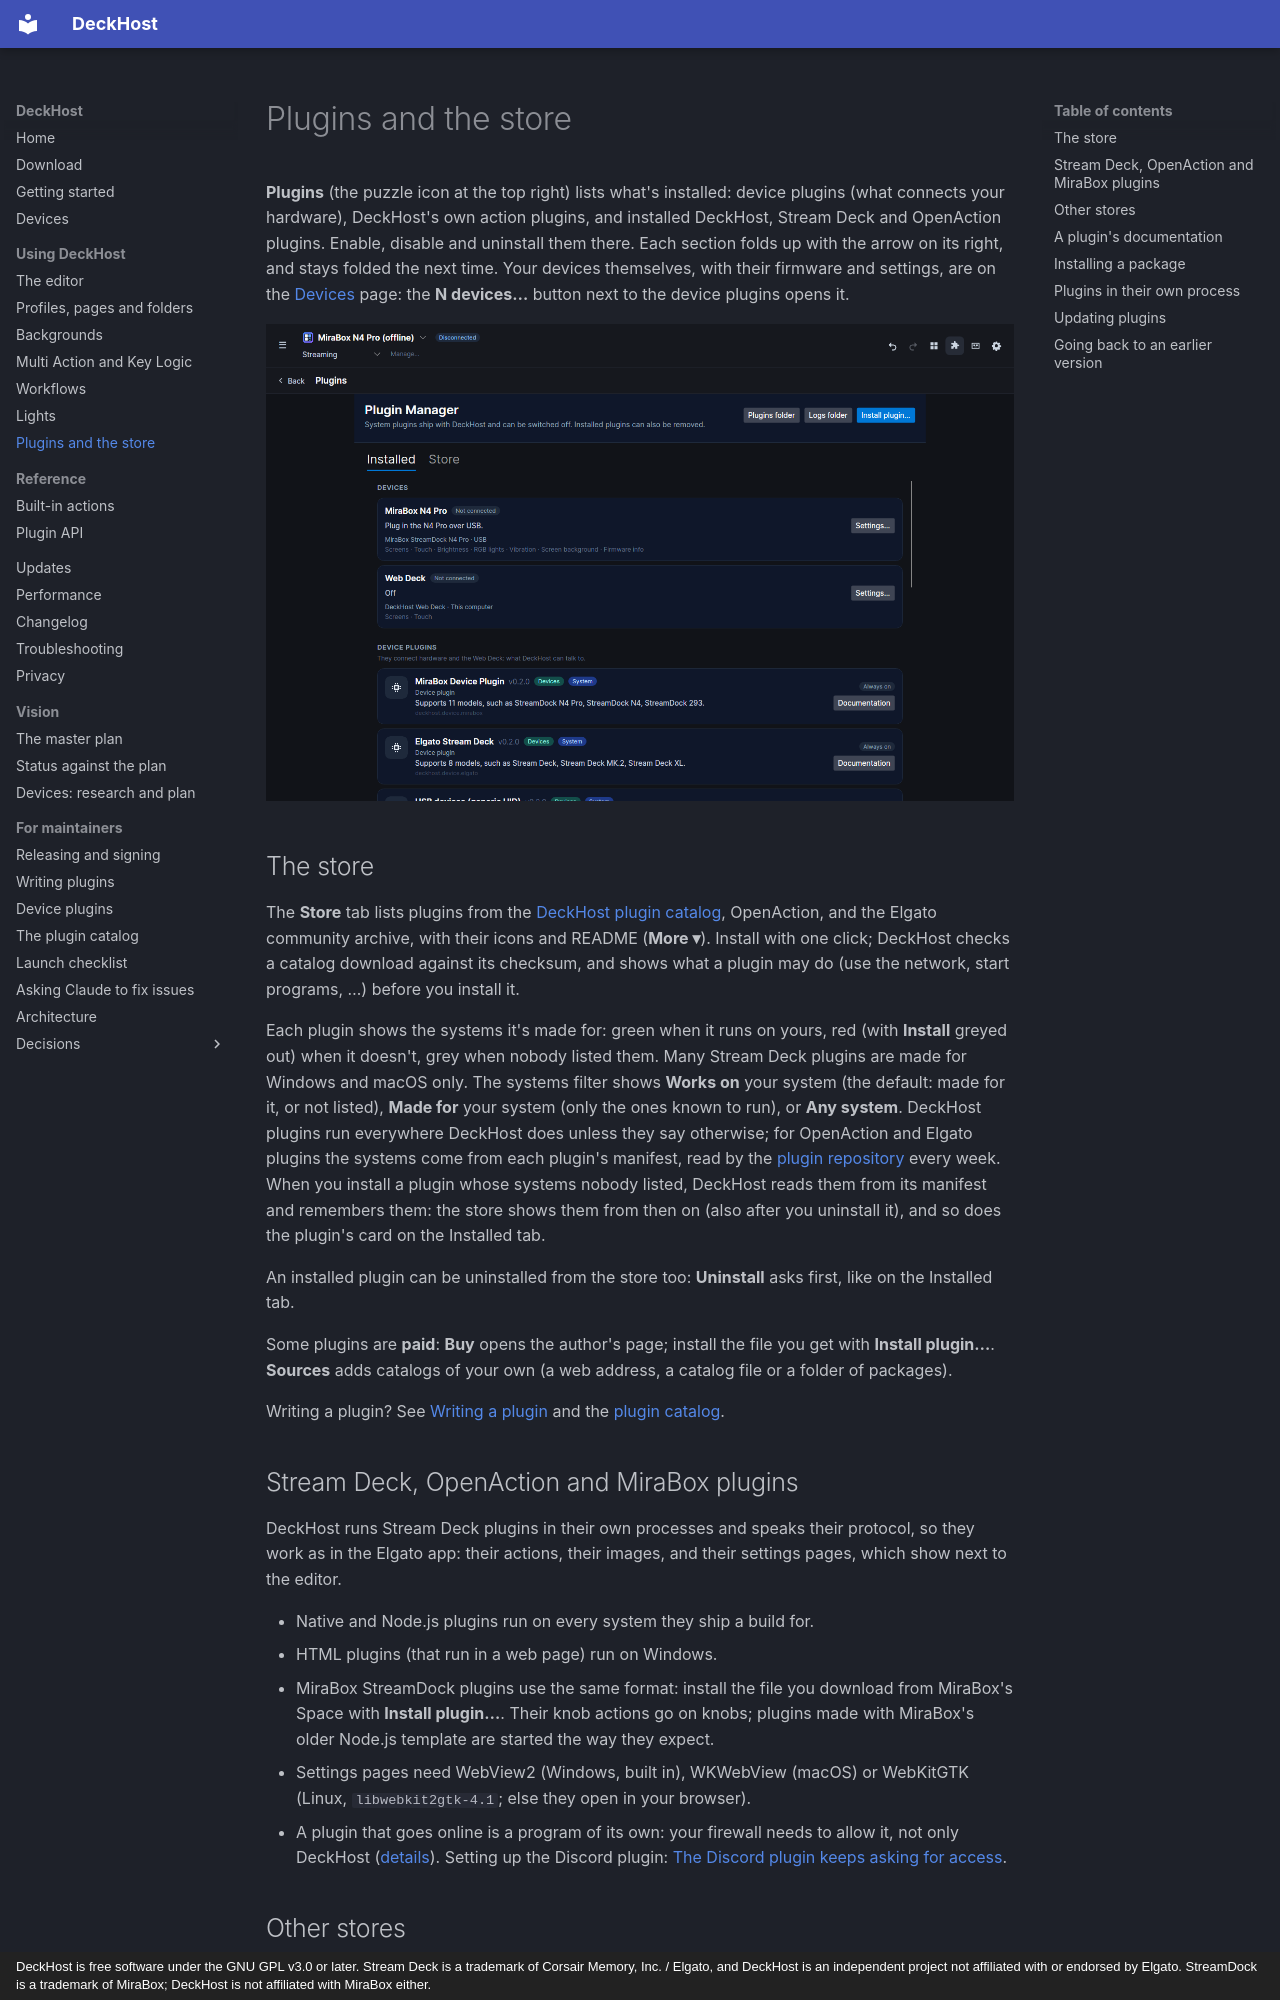

repository: vman26/DeckHost · page: plugins/index.html · generator: mkdocs · copyright: DeckHost is free software under the GNU GPL v3.0 or later. Stream Deck is a trademark of Corsair Memory, Inc. / Elgato, and DeckHost is an independent project not affiliated with or endorsed by Elgato. StreamDock is a trademark of MiraBox; DeckHost is not affiliated with MiraBox either.

# Plugins and the store

**Plugins** (the puzzle icon at the top right) lists what's installed: device plugins (what connects your hardware), DeckHost's own action plugins, and installed DeckHost, Stream Deck and OpenAction plugins. Enable, disable and uninstall them there. Each section folds up with the arrow on its right, and stays folded the next time. Your devices themselves, with their firmware and settings, are on the [Devices](devices.md#devices-you-no-longer-use) page: the **N devices…** button next to the device plugins opens it.

![The Plugins page: devices and device plugins, then action plugins](images/plugins.png)

## The store

The **Store** tab lists plugins from the [DeckHost plugin catalog](https://github.com/vman26/deckhost-plugins), OpenAction, and the Elgato community archive, with their icons and README (**More ▾**). Install with one click; DeckHost checks a catalog download against its checksum, and shows what a plugin may do (use the network, start programs, …) before you install it.

Each plugin shows the systems it's made for: green when it runs on yours, red (with **Install** greyed out) when it doesn't, grey when nobody listed them. Many Stream Deck plugins are made for Windows and macOS only. The systems filter shows **Works on** your system (the default: made for it, or not listed), **Made for** your system (only the ones known to run), or **Any system**. DeckHost plugins run everywhere DeckHost does unless they say otherwise; for OpenAction and Elgato plugins the systems come from each plugin's manifest, read by the [plugin repository](https://github.com/vman26/deckhost-plugins) every week. When you install a plugin whose systems nobody listed, DeckHost reads them from its manifest and remembers them: the store shows them from then on (also after you uninstall it), and so does the plugin's card on the Installed tab.

An installed plugin can be uninstalled from the store too: **Uninstall** asks first, like on the Installed tab.

Some plugins are **paid**: **Buy** opens the author's page; install the file you get with **Install plugin…**. **Sources** adds catalogs of your own (a web address, a catalog file or a folder of packages).

Writing a plugin? See [Writing a plugin](maintainers/plugins.md) and the [plugin catalog](maintainers/plugin-store.md).

## Stream Deck, OpenAction and MiraBox plugins

DeckHost runs Stream Deck plugins in their own processes and speaks their protocol, so they work as in the Elgato app: their actions, their images, and their settings pages, which show next to the editor.

- Native and Node.js plugins run on every system they ship a build for.
- HTML plugins (that run in a web page) run on Windows.
- MiraBox StreamDock plugins use the same format: install the file you download from MiraBox's
  Space with **Install plugin…**. Their knob actions go on knobs; plugins made with MiraBox's older
  Node.js template are started the way they expect.
- Settings pages need WebView2 (Windows, built in), WKWebView (macOS) or WebKitGTK (Linux, `libwebkit2gtk-4.1`; else they open in your browser).
- A plugin that goes online is a program of its own: your firewall needs to allow it, not only DeckHost ([details](troubleshooting.md#a-stream-deck-plugins-picture-doesnt-change)). Setting up the Discord plugin: [The Discord plugin keeps asking for access](troubleshooting.md#the-discord-plugin-keeps-asking-for-access).
